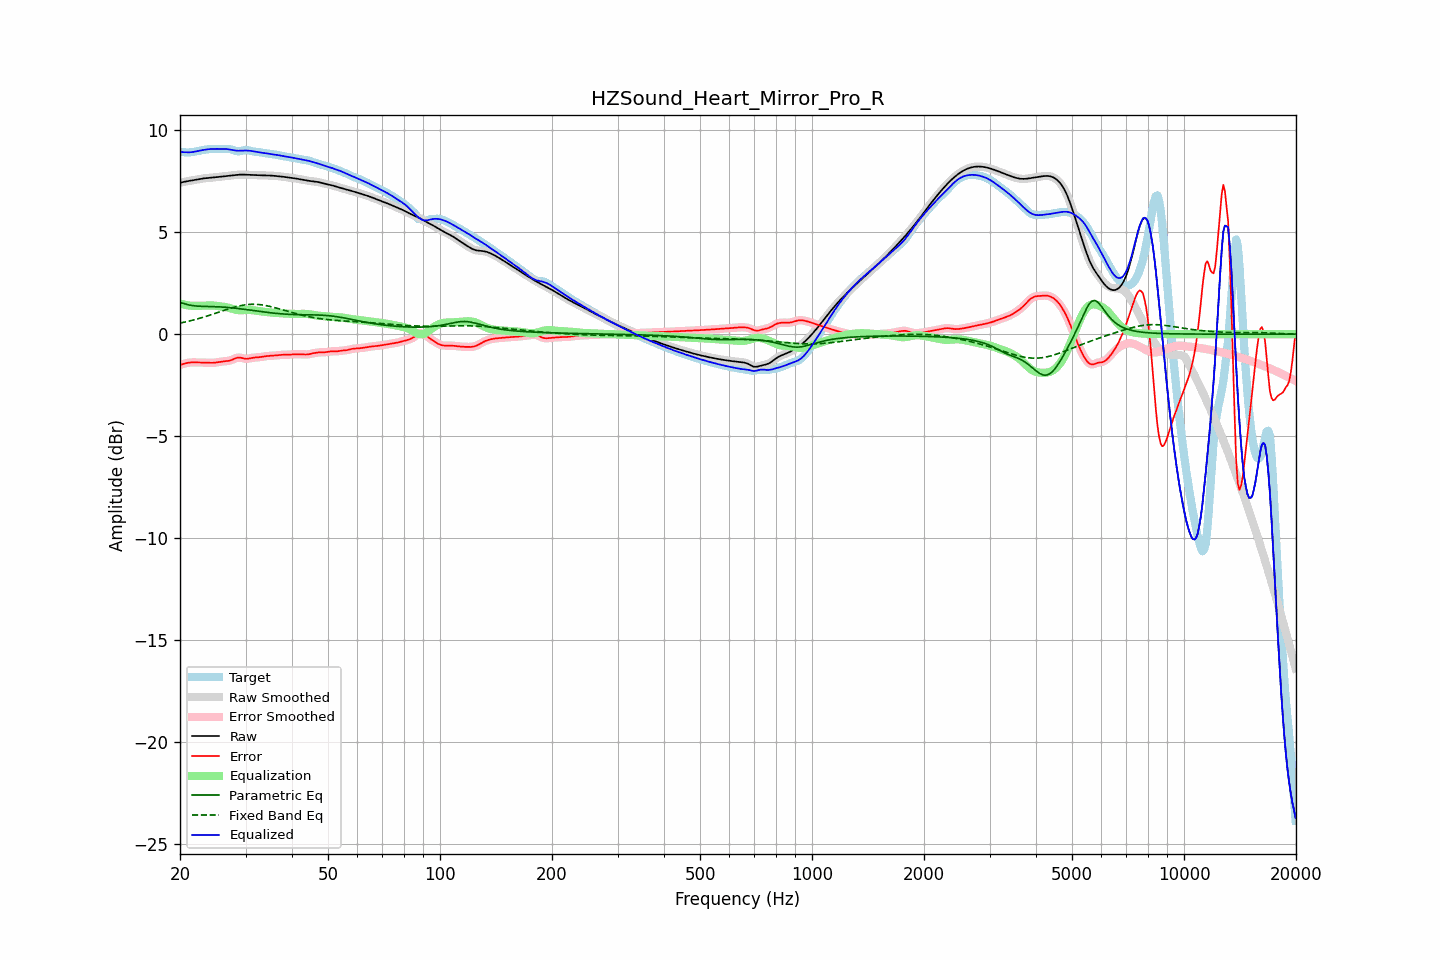

The table this chart was drawn from, first rows:
frequency, raw, error, smoothed, error_smoothed, equalization, parametric_eq, fixed_band_eq, equalized_raw, equalized_smoothed, target
20.00, 7.42, -1.52, 7.42, -1.52, 1.51, 1.54, 0.54, 8.93, 8.93, 8.94
20.20, 7.44, -1.49, 7.44, -1.49, 1.48, 1.52, 0.56, 8.93, 8.93, 8.93
20.40, 7.46, -1.46, 7.46, -1.46, 1.46, 1.51, 0.57, 8.92, 8.92, 8.92
20.61, 7.48, -1.44, 7.48, -1.44, 1.44, 1.49, 0.59, 8.92, 8.92, 8.91
20.81, 7.49, -1.42, 7.49, -1.42, 1.42, 1.46, 0.61, 8.92, 8.92, 8.91
21.02, 7.51, -1.40, 7.51, -1.40, 1.41, 1.44, 0.63, 8.92, 8.92, 8.91
21.23, 7.52, -1.39, 7.52, -1.39, 1.40, 1.42, 0.65, 8.92, 8.92, 8.91
21.44, 7.53, -1.39, 7.53, -1.39, 1.39, 1.41, 0.67, 8.92, 8.92, 8.92
21.66, 7.55, -1.39, 7.55, -1.39, 1.39, 1.40, 0.69, 8.93, 8.93, 8.93
21.87, 7.56, -1.39, 7.56, -1.39, 1.38, 1.39, 0.71, 8.94, 8.94, 8.95
22.09, 7.57, -1.39, 7.57, -1.39, 1.38, 1.38, 0.73, 8.96, 8.96, 8.96
22.31, 7.59, -1.39, 7.59, -1.39, 1.39, 1.37, 0.75, 8.98, 8.98, 8.98
22.54, 7.60, -1.39, 7.60, -1.39, 1.39, 1.37, 0.77, 8.99, 8.99, 8.99
22.76, 7.62, -1.39, 7.62, -1.39, 1.39, 1.37, 0.79, 9.01, 9.01, 9.01
22.99, 7.63, -1.40, 7.63, -1.39, 1.40, 1.36, 0.82, 9.02, 9.02, 9.02
23.22, 7.64, -1.40, 7.64, -1.40, 1.40, 1.36, 0.84, 9.04, 9.04, 9.04
23.45, 7.65, -1.40, 7.65, -1.40, 1.40, 1.36, 0.87, 9.05, 9.05, 9.05
23.69, 7.66, -1.40, 7.66, -1.40, 1.41, 1.36, 0.89, 9.06, 9.06, 9.06
23.92, 7.66, -1.41, 7.66, -1.41, 1.41, 1.36, 0.92, 9.07, 9.07, 9.07
24.16, 7.67, -1.41, 7.67, -1.41, 1.41, 1.35, 0.94, 9.08, 9.08, 9.08
24.40, 7.68, -1.41, 7.68, -1.41, 1.40, 1.35, 0.97, 9.08, 9.08, 9.08
24.65, 7.68, -1.40, 7.68, -1.40, 1.40, 1.35, 0.99, 9.08, 9.08, 9.09
24.89, 7.69, -1.40, 7.69, -1.40, 1.39, 1.35, 1.02, 9.08, 9.08, 9.09
25.14, 7.70, -1.38, 7.70, -1.38, 1.38, 1.34, 1.05, 9.08, 9.08, 9.09
25.39, 7.71, -1.37, 7.71, -1.37, 1.37, 1.34, 1.08, 9.08, 9.08, 9.08
25.65, 7.72, -1.36, 7.72, -1.36, 1.36, 1.33, 1.10, 9.08, 9.08, 9.08
25.91, 7.73, -1.34, 7.73, -1.35, 1.35, 1.33, 1.13, 9.08, 9.08, 9.08
26.16, 7.74, -1.33, 7.74, -1.34, 1.34, 1.32, 1.16, 9.08, 9.08, 9.07
26.43, 7.75, -1.33, 7.75, -1.33, 1.33, 1.32, 1.18, 9.08, 9.08, 9.08
26.69, 7.76, -1.32, 7.76, -1.32, 1.32, 1.31, 1.21, 9.08, 9.08, 9.08
26.96, 7.77, -1.31, 7.77, -1.31, 1.30, 1.31, 1.23, 9.07, 9.07, 9.08
27.23, 7.78, -1.30, 7.78, -1.29, 1.28, 1.30, 1.26, 9.05, 9.05, 9.07
27.50, 7.78, -1.27, 7.78, -1.27, 1.25, 1.29, 1.28, 9.04, 9.04, 9.05
27.77, 7.79, -1.24, 7.79, -1.24, 1.23, 1.28, 1.31, 9.02, 9.02, 9.03
28.05, 7.80, -1.20, 7.80, -1.20, 1.21, 1.27, 1.33, 9.01, 9.01, 9.00
28.33, 7.81, -1.17, 7.81, -1.17, 1.19, 1.27, 1.35, 9.00, 9.00, 8.98
28.62, 7.82, -1.15, 7.82, -1.15, 1.18, 1.26, 1.37, 8.99, 8.99, 8.97
28.90, 7.82, -1.15, 7.82, -1.15, 1.17, 1.25, 1.39, 8.99, 8.99, 8.97
29.19, 7.82, -1.16, 7.82, -1.16, 1.17, 1.24, 1.40, 9.00, 9.00, 8.98
29.48, 7.82, -1.18, 7.82, -1.18, 1.18, 1.23, 1.42, 9.00, 9.00, 9.00
29.78, 7.82, -1.20, 7.82, -1.20, 1.18, 1.22, 1.43, 9.00, 9.00, 9.02
30.08, 7.82, -1.21, 7.82, -1.21, 1.19, 1.21, 1.44, 9.00, 9.00, 9.03
30.38, 7.81, -1.21, 7.81, -1.21, 1.19, 1.20, 1.45, 9.00, 9.00, 9.02
30.68, 7.81, -1.19, 7.81, -1.19, 1.19, 1.18, 1.46, 9.00, 9.00, 9.00
30.99, 7.80, -1.18, 7.81, -1.18, 1.18, 1.17, 1.46, 8.99, 8.99, 8.98
31.30, 7.80, -1.16, 7.80, -1.16, 1.17, 1.16, 1.46, 8.98, 8.98, 8.96
31.61, 7.80, -1.15, 7.80, -1.15, 1.16, 1.15, 1.46, 8.96, 8.96, 8.95
31.93, 7.80, -1.15, 7.80, -1.15, 1.15, 1.14, 1.46, 8.95, 8.95, 8.94
32.24, 7.79, -1.14, 7.79, -1.14, 1.14, 1.13, 1.46, 8.93, 8.93, 8.93
32.57, 7.79, -1.14, 7.79, -1.13, 1.13, 1.12, 1.45, 8.92, 8.92, 8.93
32.89, 7.79, -1.12, 7.79, -1.12, 1.12, 1.11, 1.44, 8.91, 8.91, 8.91
33.22, 7.79, -1.11, 7.79, -1.11, 1.11, 1.10, 1.43, 8.90, 8.90, 8.90
33.55, 7.79, -1.10, 7.79, -1.10, 1.10, 1.09, 1.42, 8.88, 8.89, 8.88
33.89, 7.78, -1.09, 7.78, -1.09, 1.09, 1.08, 1.41, 8.87, 8.87, 8.87
34.23, 7.78, -1.08, 7.78, -1.08, 1.08, 1.07, 1.39, 8.86, 8.86, 8.86
34.57, 7.78, -1.07, 7.78, -1.07, 1.07, 1.06, 1.38, 8.85, 8.85, 8.85
34.92, 7.78, -1.06, 7.78, -1.06, 1.06, 1.05, 1.36, 8.84, 8.84, 8.84
35.27, 7.77, -1.06, 7.77, -1.06, 1.06, 1.04, 1.34, 8.83, 8.83, 8.83
35.62, 7.77, -1.05, 7.77, -1.05, 1.05, 1.03, 1.32, 8.82, 8.82, 8.82
35.97, 7.76, -1.05, 7.76, -1.05, 1.04, 1.02, 1.30, 8.80, 8.80, 8.81
... 635 more rows
